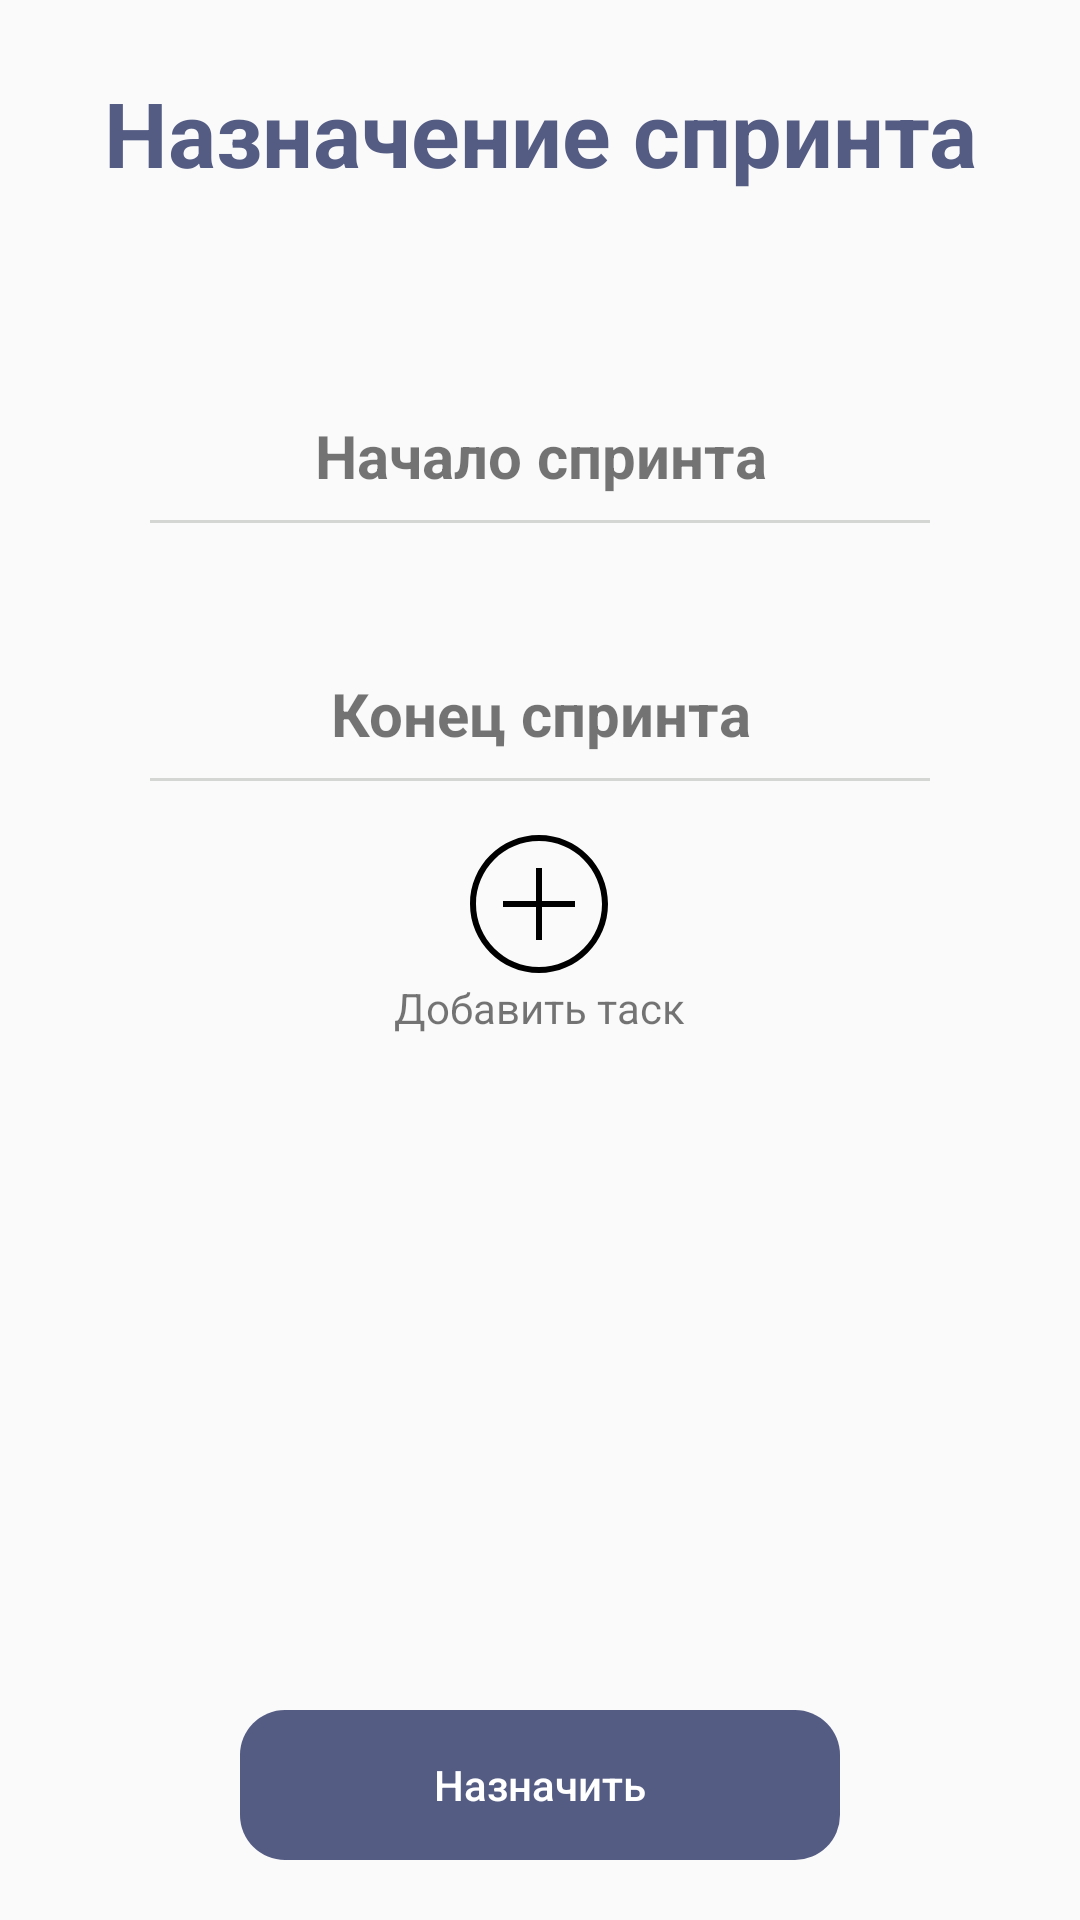

Here is an Android app screen rendered from its layout file. Give the layout XML and the strings, colors and styles it references.
<!-- AndroidManifest.xml: application theme AppTheme -->
<!-- res/layout/activity_set_sprint.xml -->
<?xml version="1.0" encoding="utf-8"?>
<RelativeLayout xmlns:android="http://schemas.android.com/apk/res/android"
                android:layout_width="match_parent"
                android:layout_height="match_parent"
                xmlns:tools="http://schemas.android.com/tools"
                android:animateLayoutChanges="true">

    <TextView
            android:id="@+id/tv_label"
            android:layout_width="match_parent"
            android:layout_height="wrap_content"
            android:layout_margin="@dimen/mMedium"
            android:textAlignment="center"
            android:textStyle="bold"
            android:textColor="@color/application_primary"
            android:textSize="@dimen/textSizeLarge"
            android:text="Назначение спринта"/>

    <LinearLayout
            android:id="@+id/sprint_start_picker"
            android:layout_below="@id/tv_label"
            android:layout_width="match_parent"
            android:layout_height="wrap_content"
            android:layout_margin="@dimen/mXXLarge"
            android:orientation="vertical">

        <TextView
                android:id="@+id/sprint_start_text"
                android:layout_width="match_parent"
                android:layout_height="wrap_content"
                android:textAlignment="center"
                android:textStyle="bold"
                android:textSize="@dimen/textSizeH3"
                android:text="Начало спринта"/>

        <View
                android:layout_width="match_parent"
                android:layout_height="1dp"
                android:layout_marginTop="@dimen/mXSmall"
                android:background="@color/view_line_color"/>

    </LinearLayout>

    <LinearLayout
            android:id="@+id/sprint_end_picker"
            android:layout_width="match_parent"
            android:layout_height="wrap_content"
            android:layout_below="@+id/sprint_start_picker"
            android:layout_marginStart="@dimen/mXXLarge"
            android:layout_marginEnd="@dimen/mXXLarge"
            android:orientation="vertical">

        <TextView
                android:id="@+id/sprint_end_text"
                android:layout_width="match_parent"
                android:layout_height="wrap_content"
                android:textAlignment="center"
                android:textStyle="bold"
                android:textSize="@dimen/textSizeH3"
                android:text="Конец спринта"/>

        <View
                android:layout_width="match_parent"
                android:layout_height="1dp"
                android:layout_marginTop="@dimen/mXSmall"
                android:background="@color/view_line_color"/>

    </LinearLayout>

    <RelativeLayout
            android:id="@+id/rl_add_task"
            android:layout_width="wrap_content"
            android:layout_height="wrap_content"
            android:layout_marginTop="@dimen/mSmall"
            android:layout_centerHorizontal="true"
            android:layout_below="@+id/sprint_end_picker">

        <ImageView
                android:id="@+id/iv_add_task"
                android:layout_width="wrap_content"
                android:layout_height="wrap_content"
                android:layout_centerHorizontal="true"
                android:background="@drawable/ic_add"/>

        <TextView
                android:layout_width="wrap_content"
                android:layout_height="wrap_content"
                android:layout_below="@+id/iv_add_task"
                android:text="Добавить таск"/>

    </RelativeLayout>

    <android.support.v7.widget.RecyclerView
            android:id="@+id/rv_tasks_added"
            android:layout_width="match_parent"
            android:layout_height="wrap_content"
            android:layout_below="@+id/rl_add_task"
            android:layout_above="@+id/btn_create"
            android:layout_marginStart="@dimen/mMedium"
            android:layout_marginEnd="@dimen/mMedium"
            android:layout_marginTop="@dimen/mMedium"
            android:layout_marginBottom="@dimen/mSmall"
            android:clipToPadding="false"
            android:overScrollMode="never"
            android:scrollbars="none"
            tools:listitem="@layout/item_task_selected"/>

    <LinearLayout
            android:id="@+id/ll_scale"
            android:layout_width="match_parent"
            android:layout_height="wrap_content"
            android:visibility="gone"
            android:background="@drawable/bg_bottom_sheet"
            android:orientation="vertical"
            android:layout_alignParentBottom="true">

        <TextView
                android:layout_width="match_parent"
                android:layout_height="wrap_content"
                android:layout_margin="@dimen/mXSmall"
                android:textAlignment="center"
                android:textSize="@dimen/textSizeRegular"
                android:textStyle="bold"
                android:text="Выберите таск:"/>


        <android.support.v7.widget.RecyclerView
                android:id="@+id/rv_tasks_available"
                android:layout_width="match_parent"
                android:layout_height="250dp"
                android:layout_marginStart="@dimen/mMedium"
                android:layout_marginEnd="@dimen/mMedium"
                android:clipToPadding="false"
                android:overScrollMode="never"
                android:scrollbars="none"
                tools:listitem="@layout/item_task"/>

        <RelativeLayout
                android:layout_width="match_parent"
                android:layout_height="wrap_content"
                android:layout_marginStart="@dimen/mMedium"
                android:layout_marginBottom="@dimen/mXSmall"
                android:layout_marginEnd="@dimen/mMedium">

            <TextView
                    android:layout_width="wrap_content"
                    android:layout_height="wrap_content"
                    android:textSize="@dimen/textSizeRegular"
                    android:textStyle="bold"
                    android:layout_alignParentStart="true"
                    android:layout_centerVertical="true"
                    android:layout_toStartOf="@+id/rl1"
                    android:text="Выберите сторипоинты"/>

            <RelativeLayout
                    android:id="@+id/rl1"
                    android:layout_width="wrap_content"
                    android:layout_height="25dp"
                    android:background="@drawable/bg_spinner"
                    android:orientation="horizontal"
                    android:layout_centerVertical="true"
                    android:layout_alignParentEnd="true">

                <android.support.v7.widget.AppCompatSpinner
                        android:id="@+id/spinner_time"
                        android:layout_width="wrap_content"
                        android:layout_height="wrap_content"
                        android:overlapAnchor="false"
                        android:gravity="center"
                        android:dropDownVerticalOffset="4dp"
                        android:textAlignment="center"
                        android:background="@null"/>

            </RelativeLayout>

        </RelativeLayout>

        <RelativeLayout
                android:layout_width="match_parent"
                android:layout_height="wrap_content"
                android:layout_marginStart="@dimen/mMedium"
                android:layout_marginEnd="@dimen/mMedium"
                android:layout_marginBottom="@dimen/mMedium">

            <TextView
                    android:layout_width="wrap_content"
                    android:layout_height="wrap_content"
                    android:textSize="@dimen/textSizeRegular"
                    android:textStyle="bold"
                    android:layout_alignParentStart="true"
                    android:layout_centerVertical="true"
                    android:layout_toStartOf="@+id/rl2"
                    android:text="Выберите часы"/>

            <RelativeLayout
                    android:id="@+id/rl2"
                    android:layout_width="wrap_content"
                    android:layout_height="25dp"
                    android:background="@drawable/bg_spinner"
                    android:orientation="horizontal"
                    android:layout_centerVertical="true"
                    android:layout_alignParentEnd="true">

                <android.support.v7.widget.AppCompatSpinner
                        android:id="@+id/spinner_hours"
                        android:layout_width="wrap_content"
                        android:layout_height="wrap_content"
                        android:overlapAnchor="false"
                        android:gravity="center"
                        android:dropDownVerticalOffset="4dp"
                        android:textAlignment="center"
                        android:background="@null"/>

            </RelativeLayout>

        </RelativeLayout>

        <android.support.v7.widget.AppCompatButton
                android:id="@+id/btn_add_task"
                android:layout_width="match_parent"
                android:layout_height="50dp"
                android:translationZ="-2dp"
                android:layout_marginStart="80dp"
                android:layout_marginEnd="80dp"
                android:layout_marginBottom="20dp"
                android:background="@drawable/rounded_button"
                android:stateListAnimator="@null"
                android:text="Добавить"
                android:textColor="#FFF"
                android:textAllCaps="false"/>

    </LinearLayout>

    <android.support.v7.widget.AppCompatButton
            android:id="@+id/btn_create"
            android:layout_width="match_parent"
            android:layout_height="50dp"
            android:translationZ="-2dp"
            android:layout_marginStart="80dp"
            android:layout_marginEnd="80dp"
            android:layout_marginBottom="20dp"
            android:layout_alignParentBottom="true"
            android:background="@drawable/rounded_button"
            android:stateListAnimator="@null"
            android:text="Назначить"
            android:textColor="#FFF"
            android:textAllCaps="false"/>


</RelativeLayout>
<!-- res/layout/item_task_selected.xml (included above) -->
<?xml version="1.0" encoding="utf-8"?>
<RelativeLayout
        xmlns:android="http://schemas.android.com/apk/res/android"
        android:layout_width="match_parent"
        android:layout_height="wrap_content" xmlns:tools="http://schemas.android.com/tools">


    <RelativeLayout
            android:id="@+id/rl_selected_task"
            android:layout_width="wrap_content"
            android:layout_height="wrap_content"
            android:layout_centerHorizontal="true">

        <TextView
                android:id="@+id/tv_task_name"
                android:layout_width="250dp"
                android:layout_height="wrap_content"
                android:layout_margin="@dimen/mSmall"
                android:textAlignment="center"
                android:textStyle="bold"
                android:textSize="@dimen/textSizeLarge"
                tools:text="Task name"/>

        <LinearLayout
                android:layout_width="wrap_content"
                android:layout_height="wrap_content"
                android:layout_centerVertical="true"
                android:layout_toEndOf="@+id/tv_task_name"
                android:orientation="vertical">
            <TextView
                    android:id="@+id/tv_task_storypoints"
                    android:layout_width="wrap_content"
                    android:layout_height="wrap_content"
                    android:textAlignment="center"
                    android:textStyle="bold"
                    android:textSize="@dimen/textSizeLarge"
                    tools:text="36sp"/>

            <TextView
                    android:id="@+id/tv_task_time"
                    android:layout_width="wrap_content"
                    android:layout_height="wrap_content"
                    android:textAlignment="center"
                    android:textStyle="bold"
                    android:textSize="@dimen/textSizeLarge"
                    tools:text="36h"/>
        </LinearLayout>

    </RelativeLayout>


    <View android:layout_width="match_parent"
          android:layout_height="1dp"
          android:background="@color/view_line_color"
          android:layout_marginStart="@dimen/mXSmall"
          android:layout_marginEnd="@dimen/mXSmall"
          android:layout_below="@+id/rl_selected_task"/>

</RelativeLayout>
<!-- res/layout/item_task.xml (included above) -->
<?xml version="1.0" encoding="utf-8"?>
<RelativeLayout
        xmlns:android="http://schemas.android.com/apk/res/android"
        android:layout_width="match_parent"
        android:layout_height="wrap_content" xmlns:tools="http://schemas.android.com/tools">




        <TextView
                android:id="@+id/tv_task_name"
                android:layout_width="match_parent"
                android:layout_height="wrap_content"
                android:layout_margin="@dimen/mSmall"
                android:textAlignment="center"
                android:textStyle="bold"
                android:textSize="@dimen/textSizeLarge"
                tools:text="Task name"/>



    <View android:layout_width="match_parent"
          android:layout_height="1dp"
          android:background="@color/view_line_color"
          android:layout_marginStart="@dimen/mXSmall"
          android:layout_marginEnd="@dimen/mXSmall"
          android:layout_below="@+id/tv_task_name"/>

</RelativeLayout>
<!-- resources referenced by this layout -->
<resources>
  <color name="application_primary">#545c84</color>
  <color name="view_line_color">#d4d6d4</color>
  <dimen name="mMedium">24dp</dimen>
  <dimen name="mSmall">16dp</dimen>
  <dimen name="mXSmall">8dp</dimen>
  <dimen name="mXXLarge">50dp</dimen>
  <dimen name="textSizeH3">20sp</dimen>
  <dimen name="textSizeLarge">30sp</dimen>
  <dimen name="textSizeRegular">16sp</dimen>
  <!-- drawable bg_bottom_sheet (drawable) -->
  <?xml version="1.0" encoding="UTF-8"?>
  <shape
          xmlns:android="http://schemas.android.com/apk/res/android"
          android:shape="rectangle">
  
      <solid android:color="#EBEBEB" />
  
      <corners
              android:topLeftRadius="20dp"
              android:topRightRadius="20dp"/>
  
  </shape>
  <!-- drawable ic_add (drawable) -->
  <?xml version="1.0" encoding="utf-8"?>
  <vector xmlns:android="http://schemas.android.com/apk/res/android"
          android:width="50dp"
          android:height="50dp"
          android:viewportWidth="50"
          android:viewportHeight="50">
  
      <path
              android:fillColor="#000"
              android:pathData="M 25 2 C 12.309295 2 2 12.309295 2 25 C 2 37.690705 12.309295 48 25 48 C 37.690705 48 48 37.690705 48 25 C 48 12.309295 37.690705 2 25 2 z M 25 4 C 36.609824 4 46 13.390176 46 25 C 46 36.609824 36.609824 46 25 46 C 13.390176 46 4 36.609824 4 25 C 4 13.390176 13.390176 4 25 4 z M 24 13 L 24 24 L 13 24 L 13 26 L 24 26 L 24 37 L 26 37 L 26 26 L 37 26 L 37 24 L 26 24 L 26 13 L 24 13 z" />
  </vector>
  <!-- drawable rounded_button (drawable) -->
  <?xml version="1.0" encoding="utf-8"?>
  <shape xmlns:android="http://schemas.android.com/apk/res/android"
         android:shape="rectangle">
      <solid android:color="#545c84"/>
      <corners android:radius="15dp"/>
  </shape>
  <style name="AppTheme" parent="Theme.AppCompat.Light.NoActionBar">
          
          <item name="android:windowFullscreen">true</item>
          <item name="colorPrimary">@color/colorPrimary</item>
          <item name="colorPrimaryDark">@color/colorPrimaryDark</item>
          <item name="colorAccent">@color/colorAccent</item>
      </style>
  <color name="colorPrimary">#008577</color>
  <color name="colorPrimaryDark">#00574B</color>
  <color name="colorAccent">#000</color>
</resources>
